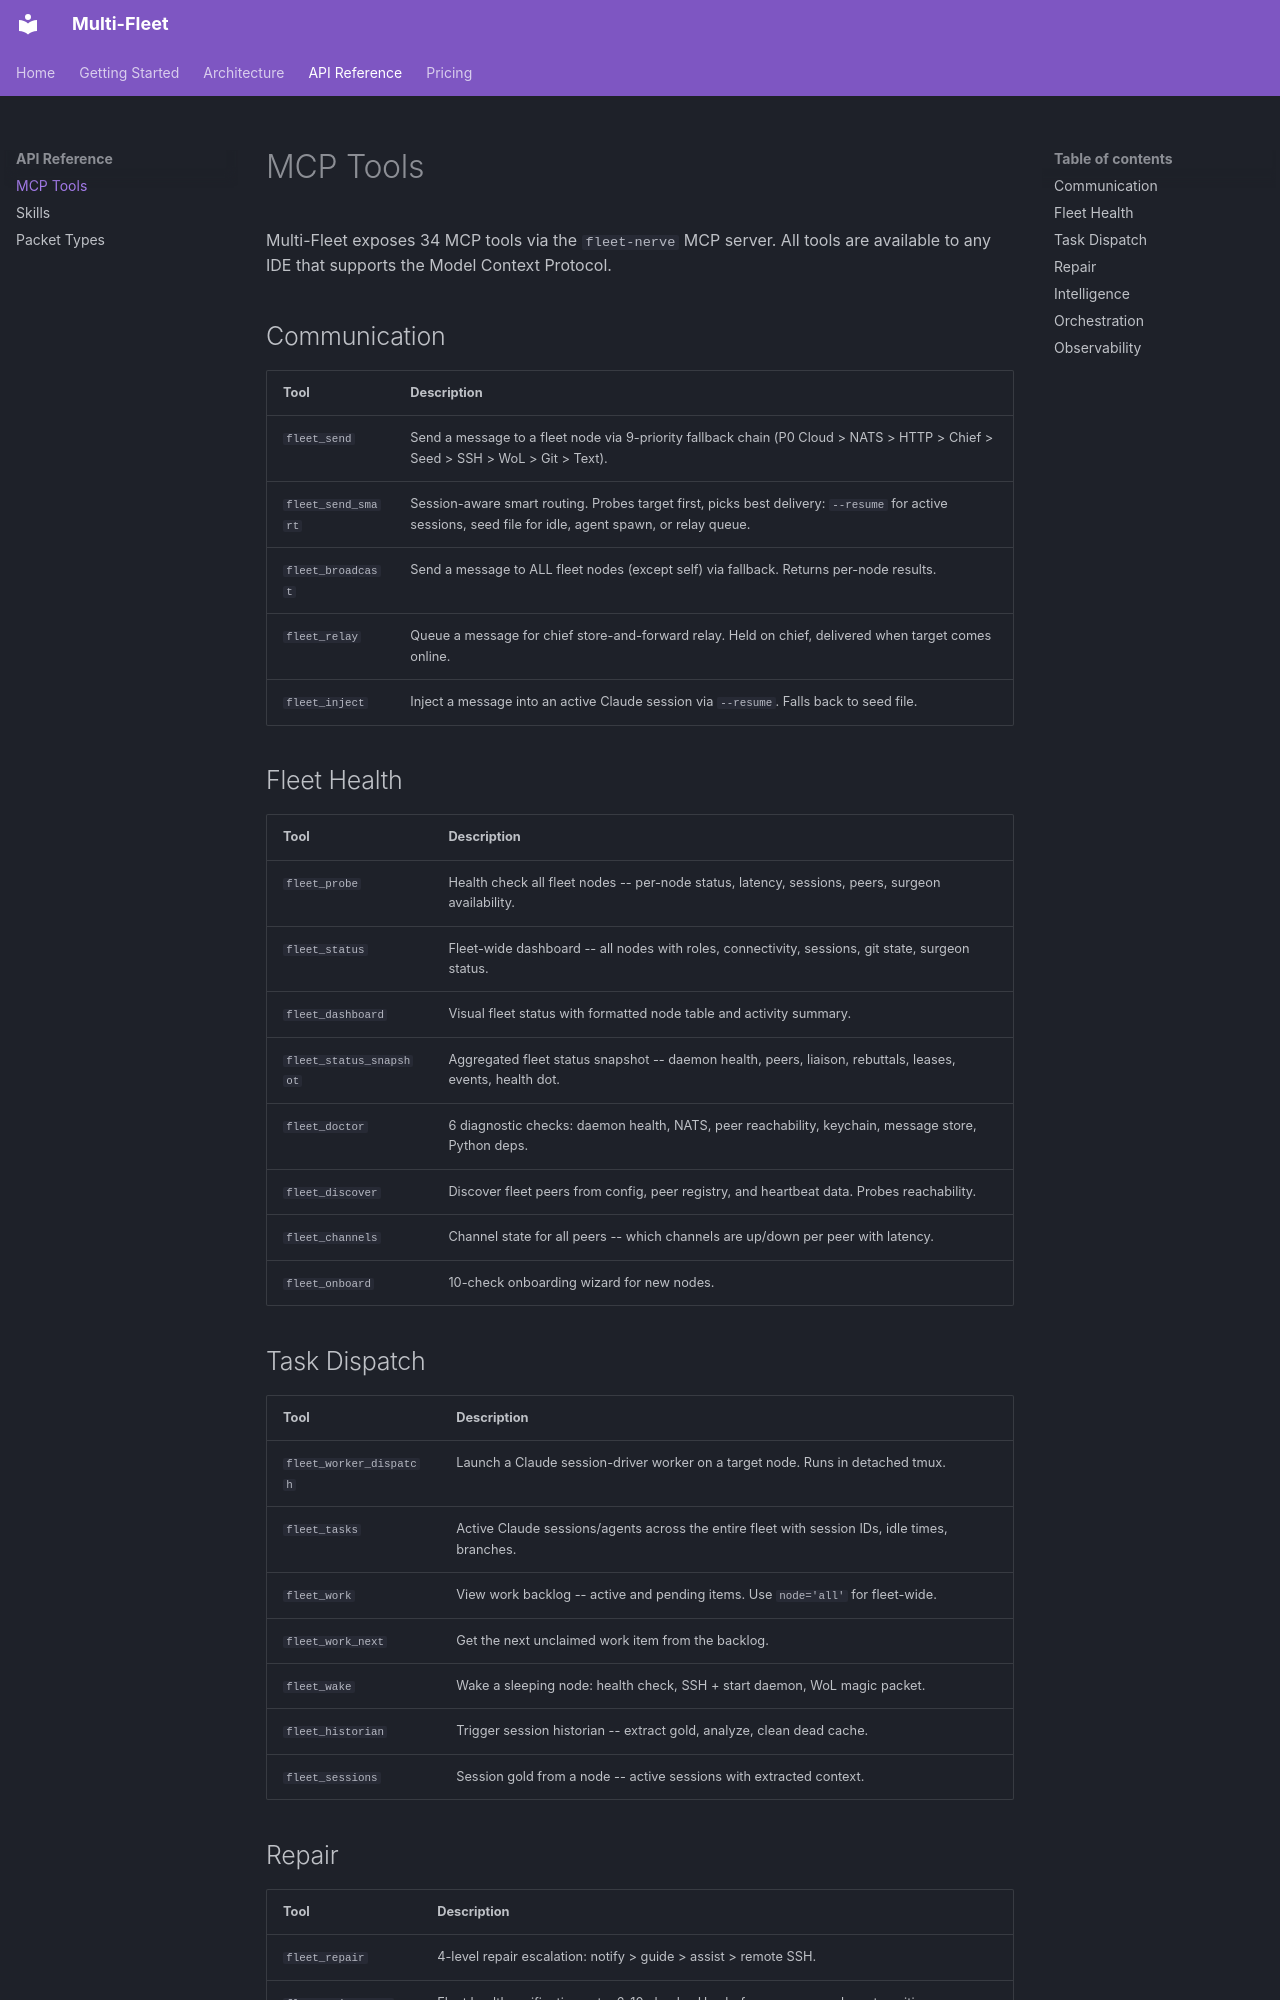

repository: supportersimulator/multi-fleet · page: api/mcp-tools/index.html · generator: mkdocs

# MCP Tools

Multi-Fleet exposes 34 MCP tools via the `fleet-nerve` MCP server. All tools are available to any IDE that supports the Model Context Protocol.

## Communication

| Tool | Description |
|------|-------------|
| `fleet_send` | Send a message to a fleet node via 9-priority fallback chain (P0 Cloud > NATS > HTTP > Chief > Seed > SSH > WoL > Git > Text). |
| `fleet_send_smart` | Session-aware smart routing. Probes target first, picks best delivery: `--resume` for active sessions, seed file for idle, agent spawn, or relay queue. |
| `fleet_broadcast` | Send a message to ALL fleet nodes (except self) via fallback. Returns per-node results. |
| `fleet_relay` | Queue a message for chief store-and-forward relay. Held on chief, delivered when target comes online. |
| `fleet_inject` | Inject a message into an active Claude session via `--resume`. Falls back to seed file. |

## Fleet Health

| Tool | Description |
|------|-------------|
| `fleet_probe` | Health check all fleet nodes -- per-node status, latency, sessions, peers, surgeon availability. |
| `fleet_status` | Fleet-wide dashboard -- all nodes with roles, connectivity, sessions, git state, surgeon status. |
| `fleet_dashboard` | Visual fleet status with formatted node table and activity summary. |
| `fleet_status_snapshot` | Aggregated fleet status snapshot -- daemon health, peers, liaison, rebuttals, leases, events, health dot. |
| `fleet_doctor` | 6 diagnostic checks: daemon health, NATS, peer reachability, keychain, message store, Python deps. |
| `fleet_discover` | Discover fleet peers from config, peer registry, and heartbeat data. Probes reachability. |
| `fleet_channels` | Channel state for all peers -- which channels are up/down per peer with latency. |
| `fleet_onboard` | 10-check onboarding wizard for new nodes. |

## Task Dispatch

| Tool | Description |
|------|-------------|
| `fleet_worker_dispatch` | Launch a Claude session-driver worker on a target node. Runs in detached tmux. |
| `fleet_tasks` | Active Claude sessions/agents across the entire fleet with session IDs, idle times, branches. |
| `fleet_work` | View work backlog -- active and pending items. Use `node='all'` for fleet-wide. |
| `fleet_work_next` | Get the next unclaimed work item from the backlog. |
| `fleet_wake` | Wake a sleeping node: health check, SSH + start daemon, WoL magic packet. |
| `fleet_historian` | Trigger session historian -- extract gold, analyze, clean dead cache. |
| `fleet_sessions` | Session gold from a node -- active sessions with extracted context. |
